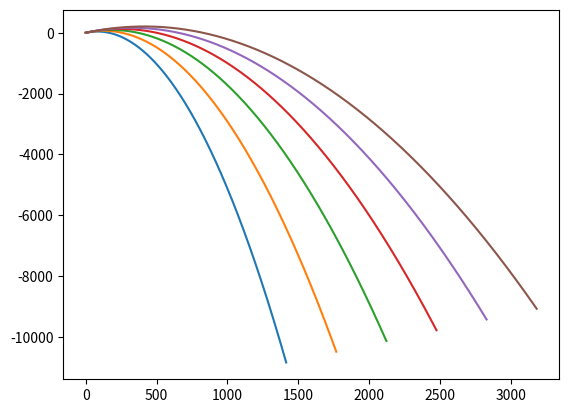

Reproduce this figure in Python.
import numpy as np
import matplotlib.pyplot as plt
from scipy.constants import g


v0_list = np.arange(40, 100, step = 10)

theta = np.pi/4

time_vector = np.linspace(0, 50, num = 1000)

for v0 in v0_list: # Calculate trajectory for every initial speed
    x1 = []
    y1 = []
    for t in time_vector:
        x = (v0*t) * np.cos(theta) # Get positions at every point in time
        y = (v0*t) * np.sin(theta) - (0.5*g) * (t**2)
        x1.append(x)
        y1.append(y)
        
    plt.plot(x1, y1) # Plot for every angle

plt.show()
